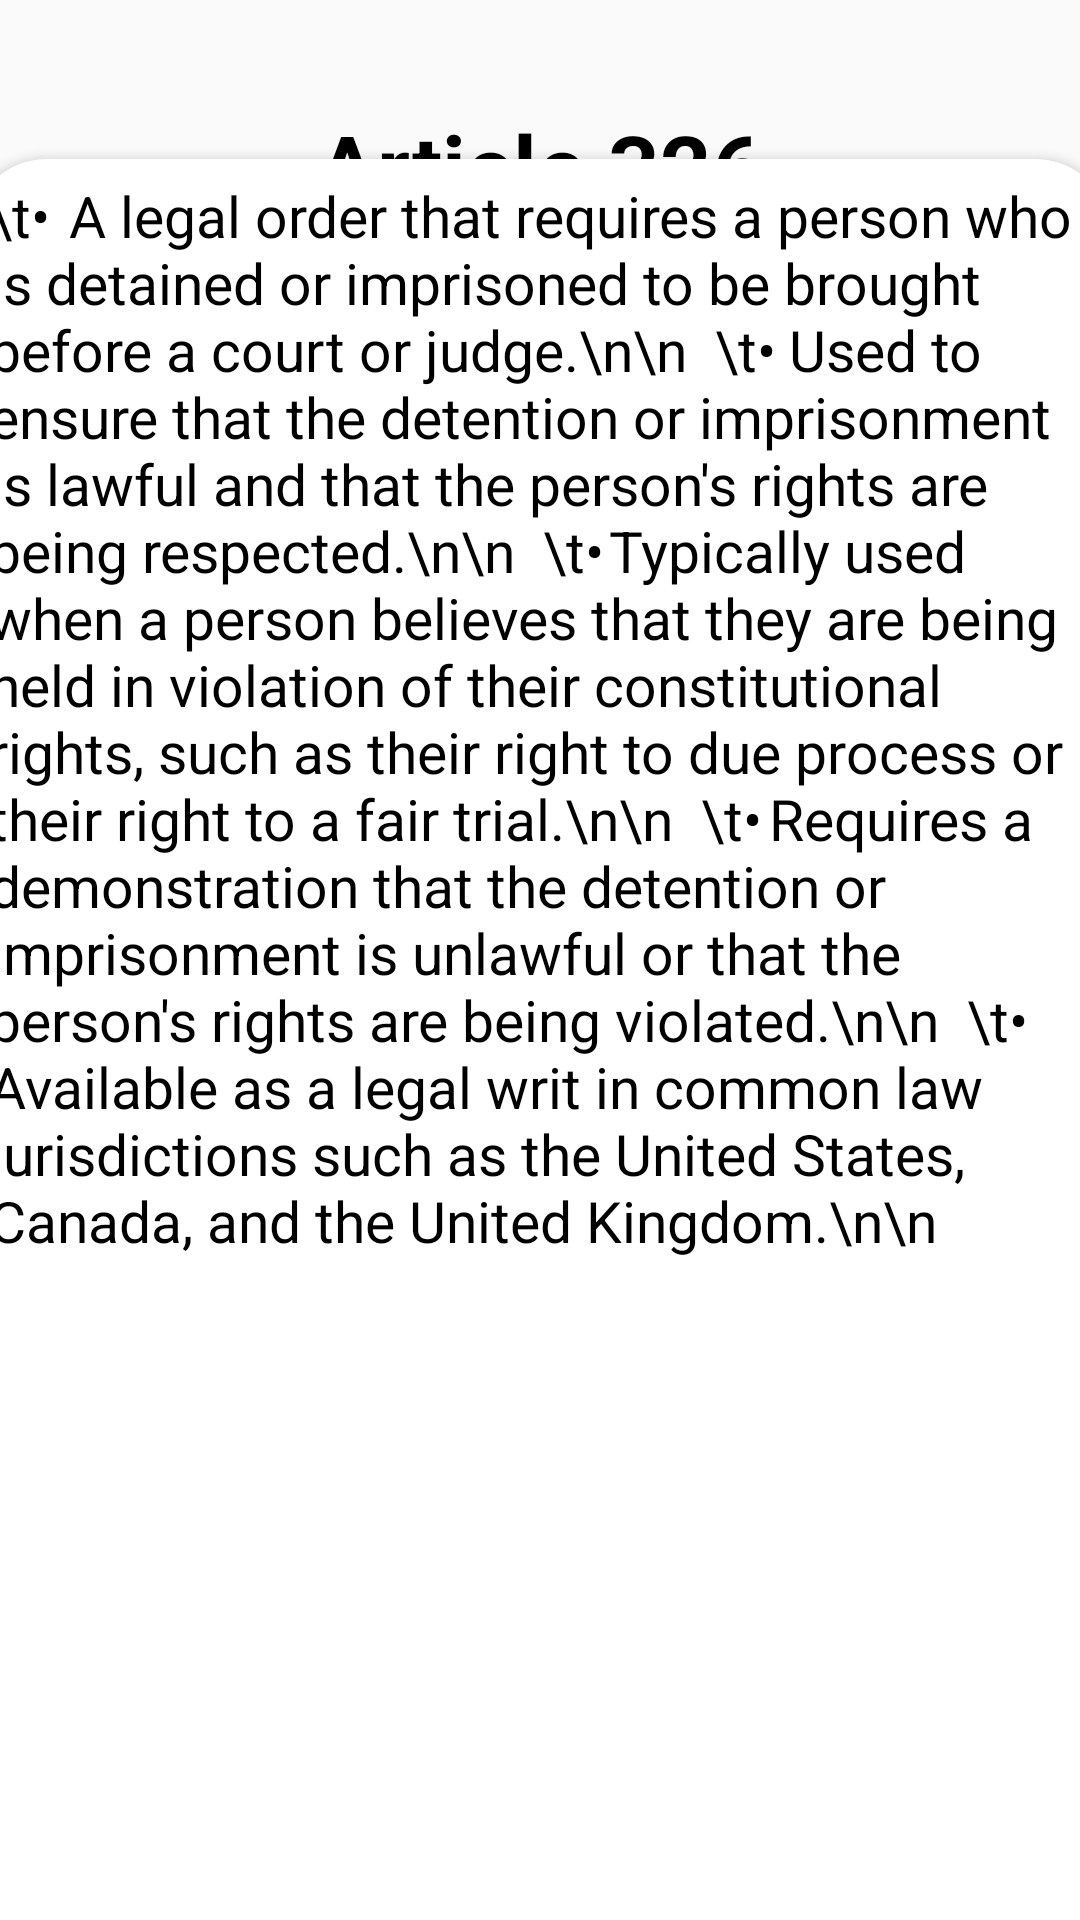

Reconstruct the res/layout file that produces this screen, plus the resources it refers to.
<!-- AndroidManifest.xml: application theme Theme.MyApplication -->
<!-- res/layout/fragment_vote326.xml -->
<?xml version="1.0" encoding="utf-8"?>
<androidx.constraintlayout.widget.ConstraintLayout xmlns:android="http://schemas.android.com/apk/res/android"
    xmlns:app="http://schemas.android.com/apk/res-auto"
    xmlns:tools="http://schemas.android.com/tools"
    android:layout_width="match_parent"
    android:layout_height="match_parent"
    android:background="@drawable/vintage2"
    tools:context=".view.activities.vote.righttovote2">


    <LinearLayout
        android:id="@+id/linearLayout"
        android:layout_width="match_parent"
        android:layout_height="match_parent"
        android:orientation="horizontal"
        tools:layout_editor_absoluteX="-27dp"
        tools:layout_editor_absoluteY="-145dp">


        <TextView
            android:layout_width="match_parent"
            android:layout_height="wrap_content"
            android:layout_marginTop="35dp"
            android:layout_marginBottom="30dp"
            android:gravity="center"
            android:text="Article 326"
            android:textColor="@color/black"
            android:textSize="30sp"
            android:textStyle="bold" />


    </LinearLayout>

    <androidx.cardview.widget.CardView
        android:id="@+id/card1"
        android:layout_width="380dp"
        android:layout_height="600dp"
        android:layout_marginTop="66dp"
        android:background="@drawable/transparent_background"
        android:elevation="25dp"
        app:cardCornerRadius="25dp"
        app:layout_constraintBottom_toBottomOf="@+id/linearLayout"
        app:layout_constraintEnd_toEndOf="@+id/linearLayout"
        app:layout_constraintStart_toStartOf="parent"
        app:layout_constraintTop_toTopOf="@+id/linearLayout2">

        <LinearLayout
            android:layout_width="match_parent"
            android:layout_height="match_parent"
            android:background="@drawable/vintage2">

        </LinearLayout>

        <TextView
            android:layout_width="match_parent"
            android:layout_height="520dp"
            android:textColor="@color/black"
            android:layout_marginTop="6dp"
            android:layout_marginLeft="6dp"
            android:layout_marginRight="6dp"
            android:text="\t•	A legal order that requires a person who is detained or imprisoned to be brought before a court or judge.\n\n

\t•	Used to ensure that the detention or imprisonment is lawful and that the person's rights are being respected.\n\n

\t•	Typically used when a person believes that they are being held in violation of their constitutional rights, such as their right to due process or their right to a fair trial.\n\n

\t•	Requires a demonstration that the detention or imprisonment is unlawful or that the person's rights are being violated.\n\n

\t•	Available as a legal writ in common law jurisdictions such as the United States, Canada, and the United Kingdom.\n\n"
            android:textSize="19sp">


        </TextView>



        />
    </androidx.cardview.widget.CardView>


    <LinearLayout
        android:id="@+id/linearLayout2"
        android:layout_width="match_parent"
        android:layout_height="match_parent"
        android:orientation="horizontal">

    </LinearLayout>




</androidx.constraintlayout.widget.ConstraintLayout>
<!-- resources referenced by this layout -->
<resources>
  <color name="black">#FF000000</color>
  <style name="Theme.MyApplication" parent="Theme.AppCompat.Light.DarkActionBar">
          
          <item name="colorPrimary">@color/white</item>
          <item name="colorPrimaryVariant">@color/purple_700</item>
          <item name="colorOnPrimary">@color/white</item>
          
          <item name="colorSecondary">@color/black</item>
          <item name="colorSecondaryVariant">@color/black</item>
          <item name="colorOnSecondary">@color/black</item>
          
  
          
          <item name="android:textAppearanceSmallInverse">
              @android:style/TextAppearance.Small.Inverse
          </item>
  
          <item name="colorSurface">
              @color/fui_transparent
          </item>
      </style>
  <color name="white">#FFFFFFFF</color>
  <color name="purple_700">#FF3700B3</color>
</resources>
